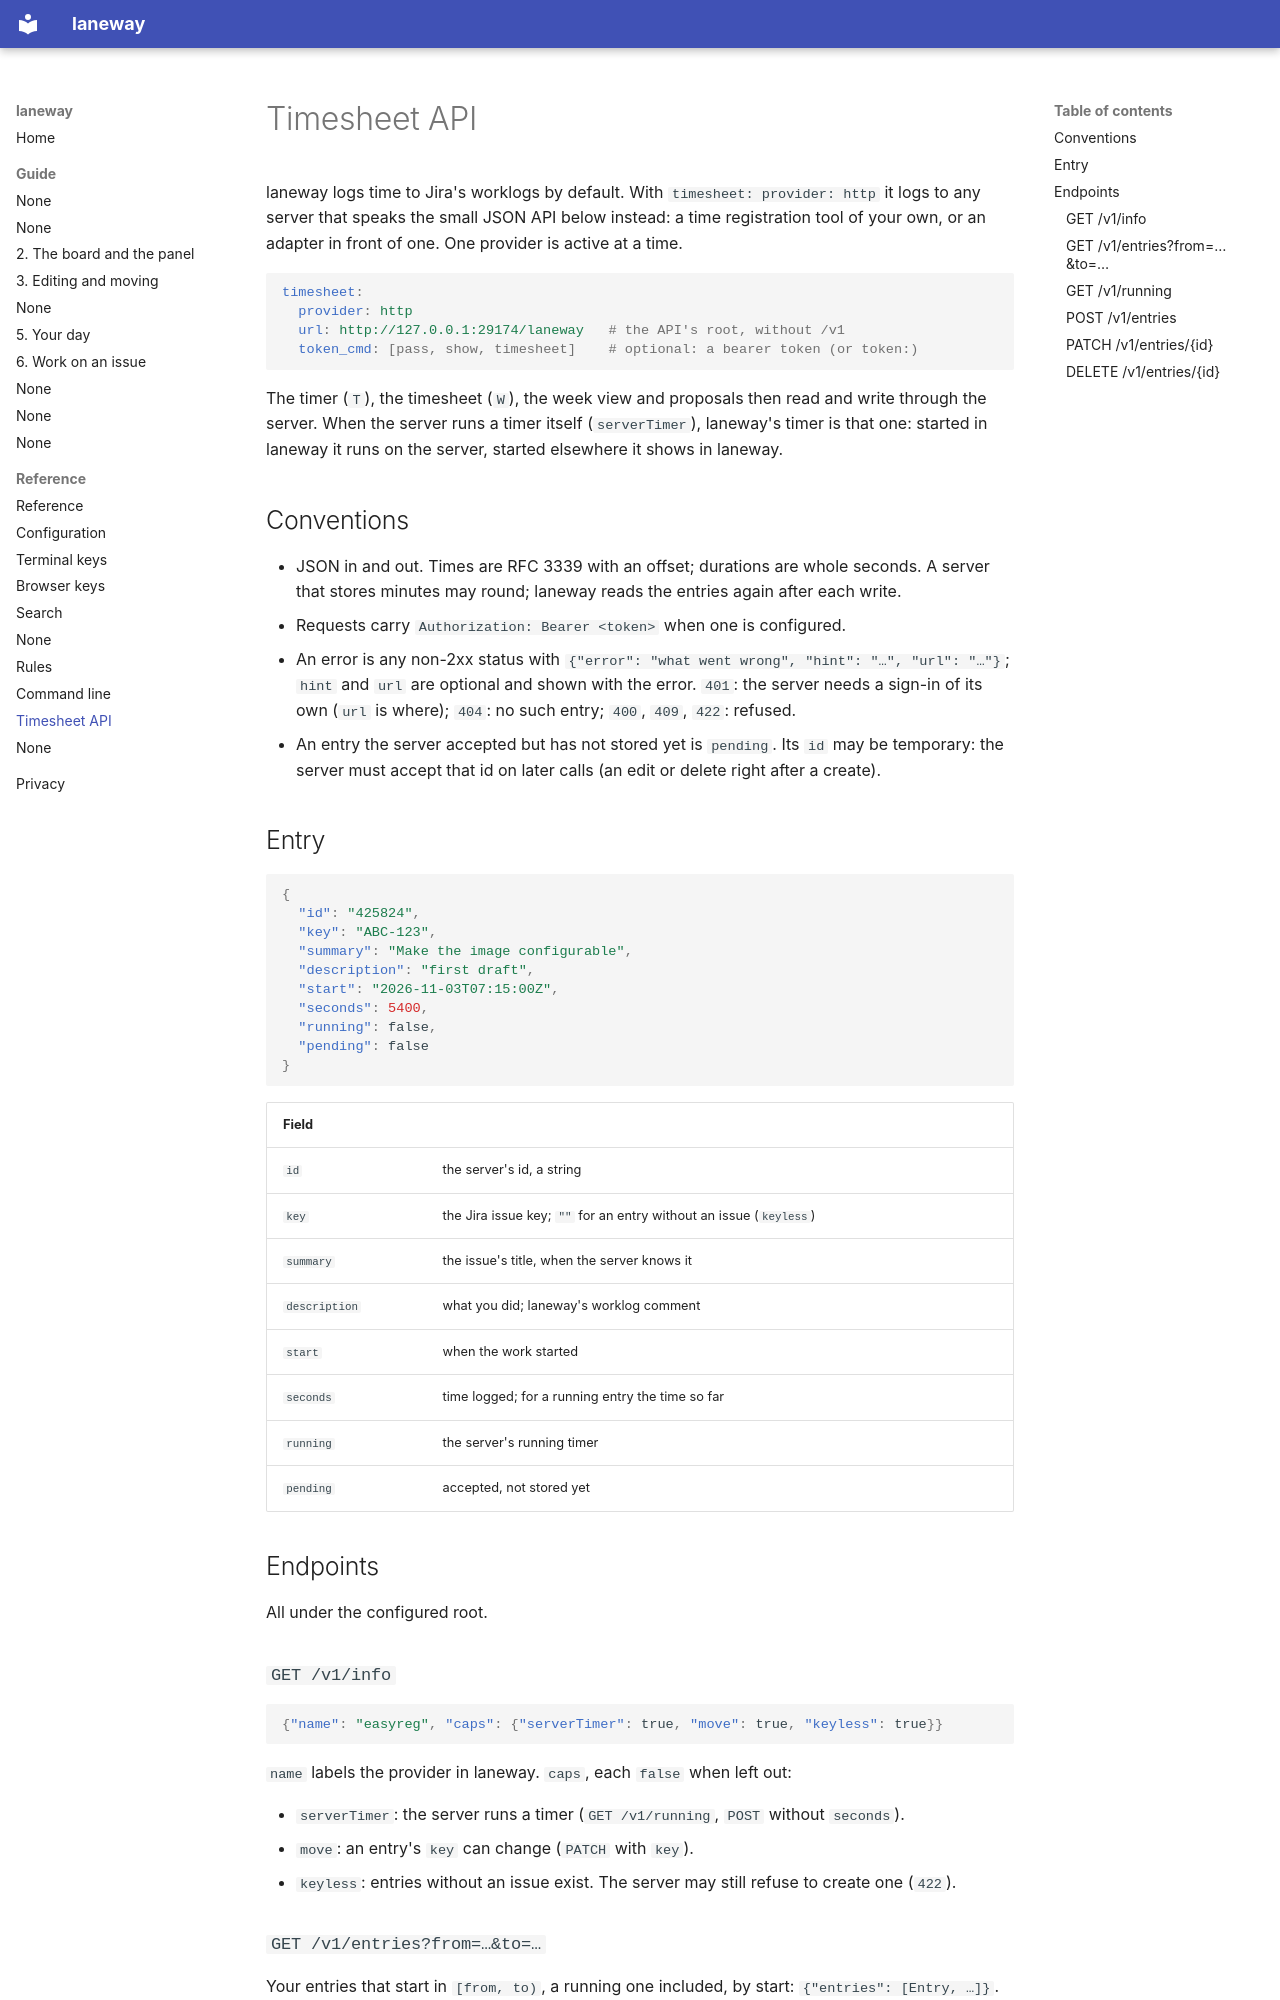

repository: cornedor/laneway · page: reference/timesheet-api/index.html · generator: mkdocs

# Timesheet API

laneway logs time to Jira's worklogs by default. With `timesheet: provider: http` it logs to any
server that speaks the small JSON API below instead: a time registration tool of your own, or an
adapter in front of one. One provider is active at a time.

```yaml
timesheet:
  provider: http
  url: http://127.0.0.1:29174/laneway   # the API's root, without /v1
  token_cmd: [pass, show, timesheet]    # optional: a bearer token (or token:)
```

The timer (`T`), the timesheet (`W`), the week view and proposals then read and
write through the server. When the server runs a timer itself (`serverTimer`), laneway's timer is
that one: started in laneway it runs on the server, started elsewhere it shows in laneway.

## Conventions

- JSON in and out. Times are RFC 3339 with an offset; durations are whole seconds. A server
  that stores minutes may round; laneway reads the entries again after each write.
- Requests carry `Authorization: Bearer <token>` when one is configured.
- An error is any non-2xx status with `{"error": "what went wrong", "hint": "…", "url": "…"}`;
  `hint` and `url` are optional and shown with the error. `401`: the server needs a sign-in
  of its own (`url` is where); `404`: no such entry; `400`, `409`, `422`: refused.
- An entry the server accepted but has not stored yet is `pending`. Its `id` may be temporary:
  the server must accept that id on later calls (an edit or delete right after a create).

## Entry

```json
{
  "id": "425824",
  "key": "ABC-123",
  "summary": "Make the image configurable",
  "description": "first draft",
  "start": "2026-11-03T07:15:00Z",
  "seconds": 5400,
  "running": false,
  "pending": false
}
```

| Field | |
|---|---|
| `id` | the server's id, a string |
| `key` | the Jira issue key; `""` for an entry without an issue (`keyless`) |
| `summary` | the issue's title, when the server knows it |
| `description` | what you did; laneway's worklog comment |
| `start` | when the work started |
| `seconds` | time logged; for a running entry the time so far |
| `running` | the server's running timer |
| `pending` | accepted, not stored yet |

## Endpoints

All under the configured root.

### `GET /v1/info`

```json
{"name": "easyreg", "caps": {"serverTimer": true, "move": true, "keyless": true}}
```

`name` labels the provider in laneway. `caps`, each `false` when left out:

- `serverTimer`: the server runs a timer (`GET /v1/running`, `POST` without `seconds`).
- `move`: an entry's `key` can change (`PATCH` with `key`).
- `keyless`: entries without an issue exist. The server may still refuse to create one (`422`).
